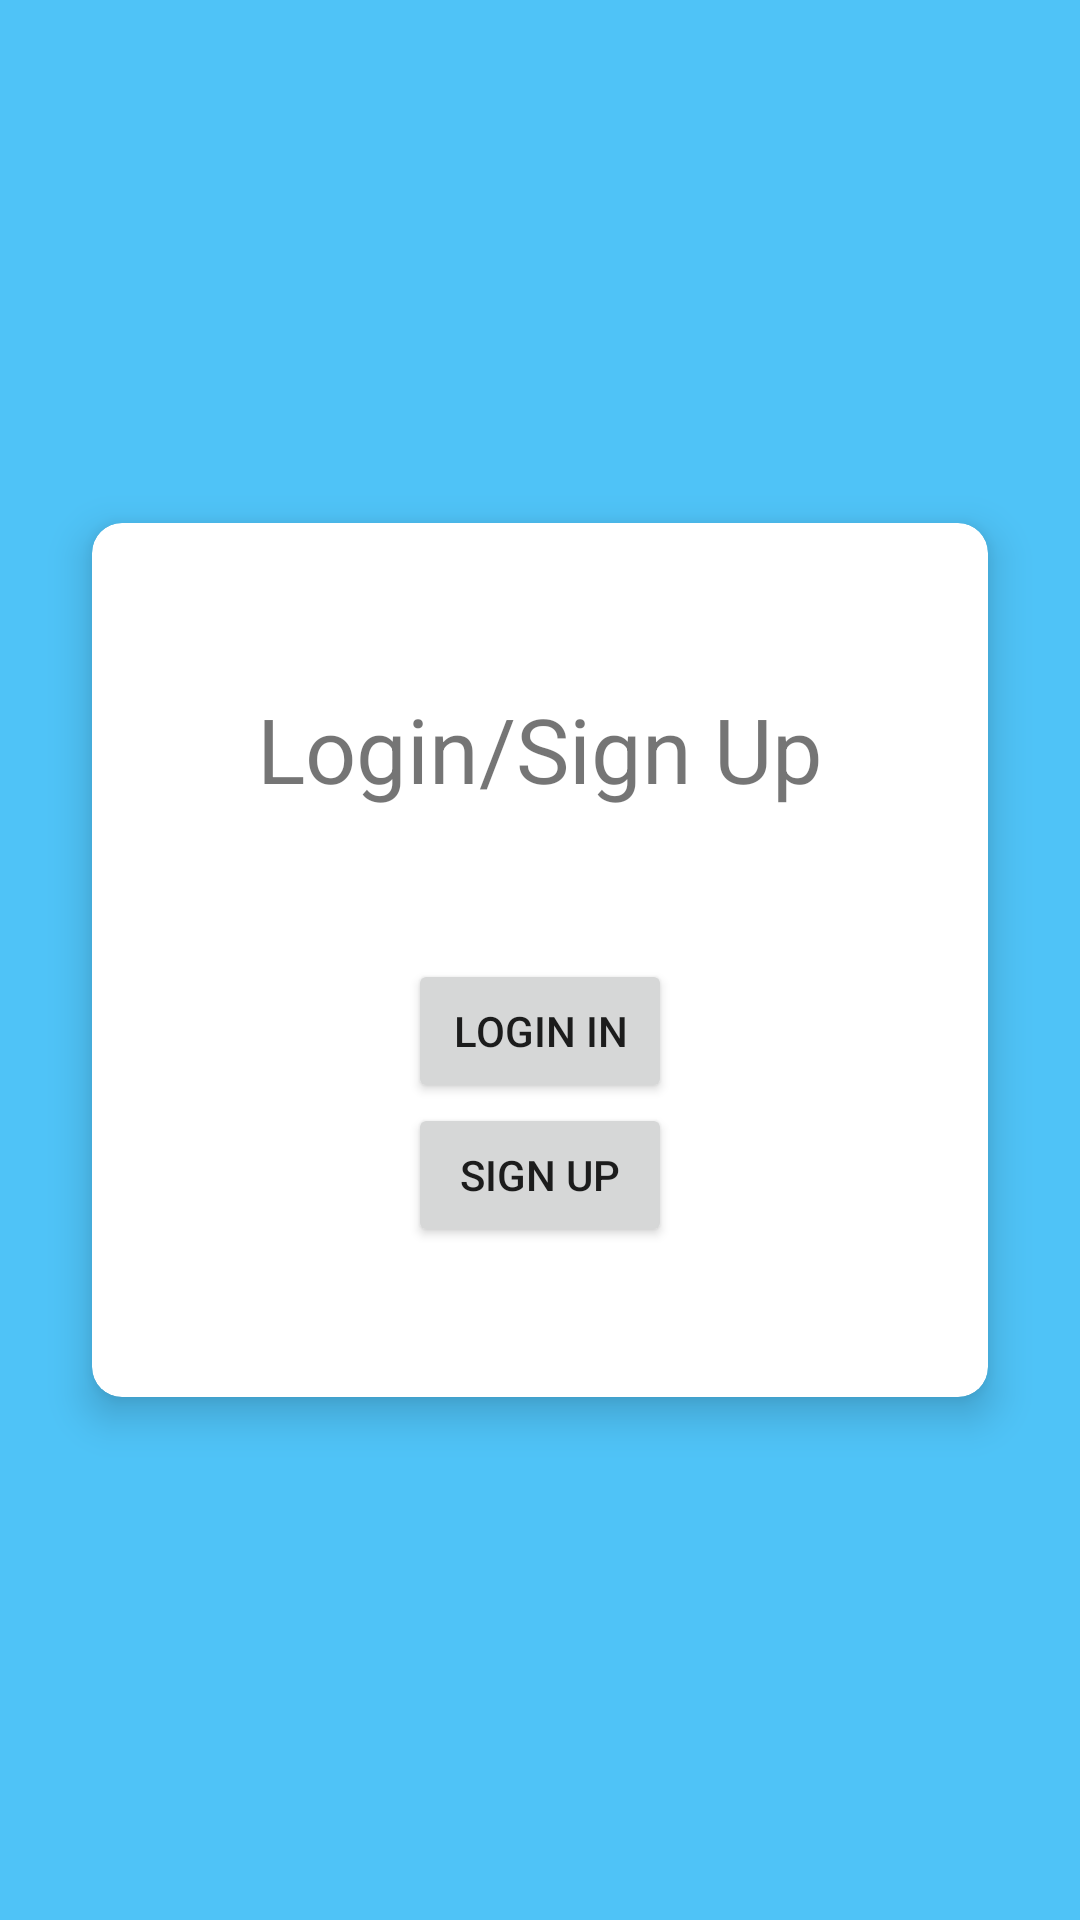

Produce the Android XML layout that renders to this screen, including the resource entries it uses.
<!-- AndroidManifest.xml: application theme AppTheme -->
<!-- res/layout/activity_auth.xml -->
<?xml version="1.0" encoding="utf-8"?>
<androidx.coordinatorlayout.widget.CoordinatorLayout xmlns:android="http://schemas.android.com/apk/res/android"
    xmlns:app="http://schemas.android.com/apk/res-auto"
    xmlns:tools="http://schemas.android.com/tools"
    android:layout_width="match_parent"
    android:layout_height="match_parent"
    android:background="@color/colorPrimary"
    app:layout_constraintBottom_toBottomOf="parent"
    app:layout_constraintEnd_toEndOf="parent"
    app:layout_constraintStart_toStartOf="parent"
    app:layout_constraintTop_toTopOf="parent"
    tools:context=".AuthActivity">

    <androidx.cardview.widget.CardView
        android:id="@+id/cardView"
        android:layout_width="wrap_content"
        android:layout_height="wrap_content"
        android:layout_gravity="center"
        android:elevation="8dp"
        app:cardCornerRadius="10dp"
        app:cardElevation="8dp"
        tools:targetApi="lollipop">

        <androidx.constraintlayout.widget.ConstraintLayout
            android:layout_width="wrap_content"
            android:layout_height="wrap_content"
            android:layout_gravity="center"
            android:paddingBottom="50dp">


            <TextView
                android:id="@+id/text_view"
                android:layout_width="wrap_content"
                android:layout_height="wrap_content"
                android:layout_marginStart="5dp"
                android:layout_marginLeft="5dp"
                android:layout_marginTop="5dp"
                android:layout_marginEnd="5dp"
                android:layout_marginRight="5dp"
                android:padding="50dp"
                android:text="@string/login_sign_up"
                android:textSize="30sp"
                app:layout_constraintEnd_toEndOf="parent"
                app:layout_constraintStart_toStartOf="parent"
                app:layout_constraintTop_toTopOf="parent" />

            <Button
                android:id="@+id/login"
                android:layout_width="wrap_content"
                android:layout_height="wrap_content"
                android:layout_marginStart="5dp"
                android:layout_marginLeft="5dp"
                android:layout_marginEnd="5dp"
                android:layout_marginRight="5dp"
                android:text="@string/login_in"
                app:layout_constraintEnd_toEndOf="parent"
                app:layout_constraintStart_toStartOf="parent"
                app:layout_constraintTop_toBottomOf="@+id/text_view" />

            <Button
                android:id="@+id/signup"
                android:layout_width="wrap_content"
                android:layout_height="wrap_content"
                android:layout_marginStart="5dp"
                android:layout_marginLeft="5dp"
                android:layout_marginEnd="5dp"
                android:layout_marginRight="5dp"
                android:text="@string/sign_up"
                app:layout_constraintEnd_toEndOf="parent"
                app:layout_constraintStart_toStartOf="parent"
                app:layout_constraintTop_toBottomOf="@+id/login" />


        </androidx.constraintlayout.widget.ConstraintLayout>

    </androidx.cardview.widget.CardView>


</androidx.coordinatorlayout.widget.CoordinatorLayout>
<!-- resources referenced by this layout -->
<resources>
  <color name="colorPrimary">#4fc3f7</color>
  <string name="login_in">Login In</string>
  <string name="login_sign_up">Login/Sign Up</string>
  <string name="sign_up">Sign Up</string>
  <style name="AppTheme" parent="Theme.MaterialComponents.DayNight.DarkActionBar">
          
          <item name="colorPrimary">@color/colorPrimary</item>
          <item name="colorPrimaryDark">@color/colorPrimaryDark</item>
          <item name="colorAccent">@color/colorAccent</item>
          <item name="colorOnPrimary">#000000</item>
          <item name="colorOnSecondary">#000000</item>
          <item name="colorError">@color/colorAccent</item>
      </style>
  <color name="colorPrimaryDark">#0093c4</color>
  <color name="colorAccent">#e91e63</color>
</resources>
